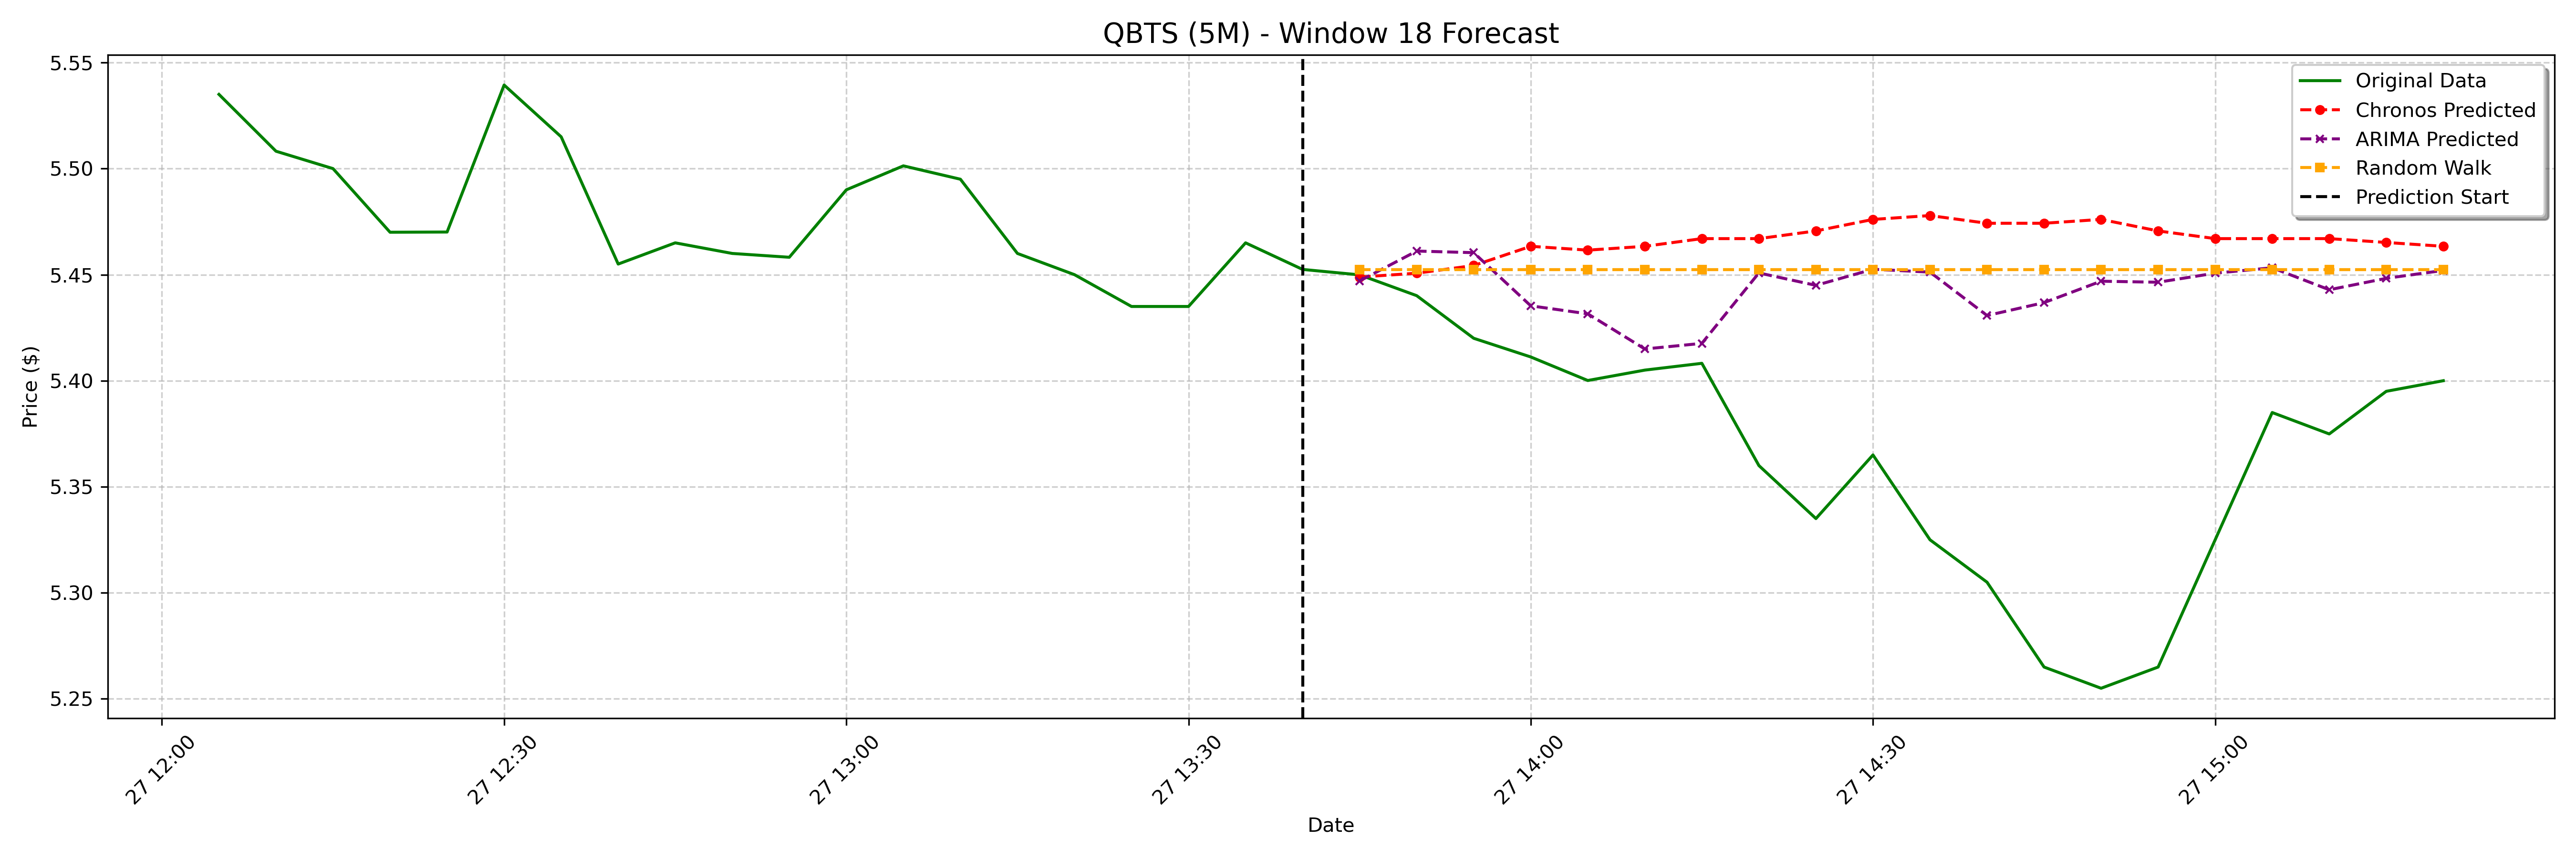

The data file committed next to this chart (first rows):
date, actual, chronos_forecast, arima_forecast, random_walk_forecast
2025-01-27 13:45:00-05:00, 5.45, 5.449, 5.447, 5.452
2025-01-27 13:50:00-05:00, 5.44, 5.451, 5.461, 5.452
2025-01-27 13:55:00-05:00, 5.42, 5.454, 5.46, 5.452
2025-01-27 14:00:00-05:00, 5.411, 5.463, 5.435, 5.452
2025-01-27 14:05:00-05:00, 5.4, 5.462, 5.432, 5.452
2025-01-27 14:10:00-05:00, 5.405, 5.463, 5.415, 5.452
2025-01-27 14:15:00-05:00, 5.408, 5.467, 5.418, 5.452
2025-01-27 14:20:00-05:00, 5.36, 5.467, 5.451, 5.452
2025-01-27 14:25:00-05:00, 5.335, 5.471, 5.445, 5.452
2025-01-27 14:30:00-05:00, 5.365, 5.476, 5.453, 5.452
2025-01-27 14:35:00-05:00, 5.325, 5.478, 5.451, 5.452
2025-01-27 14:40:00-05:00, 5.305, 5.474, 5.431, 5.452
2025-01-27 14:45:00-05:00, 5.265, 5.474, 5.437, 5.452
2025-01-27 14:50:00-05:00, 5.255, 5.476, 5.447, 5.452
2025-01-27 14:55:00-05:00, 5.265, 5.471, 5.446, 5.452
2025-01-27 15:00:00-05:00, 5.325, 5.467, 5.451, 5.452
2025-01-27 15:05:00-05:00, 5.385, 5.467, 5.453, 5.452
2025-01-27 15:10:00-05:00, 5.375, 5.467, 5.443, 5.452
2025-01-27 15:15:00-05:00, 5.395, 5.465, 5.448, 5.452
2025-01-27 15:20:00-05:00, 5.4, 5.463, 5.452, 5.452
